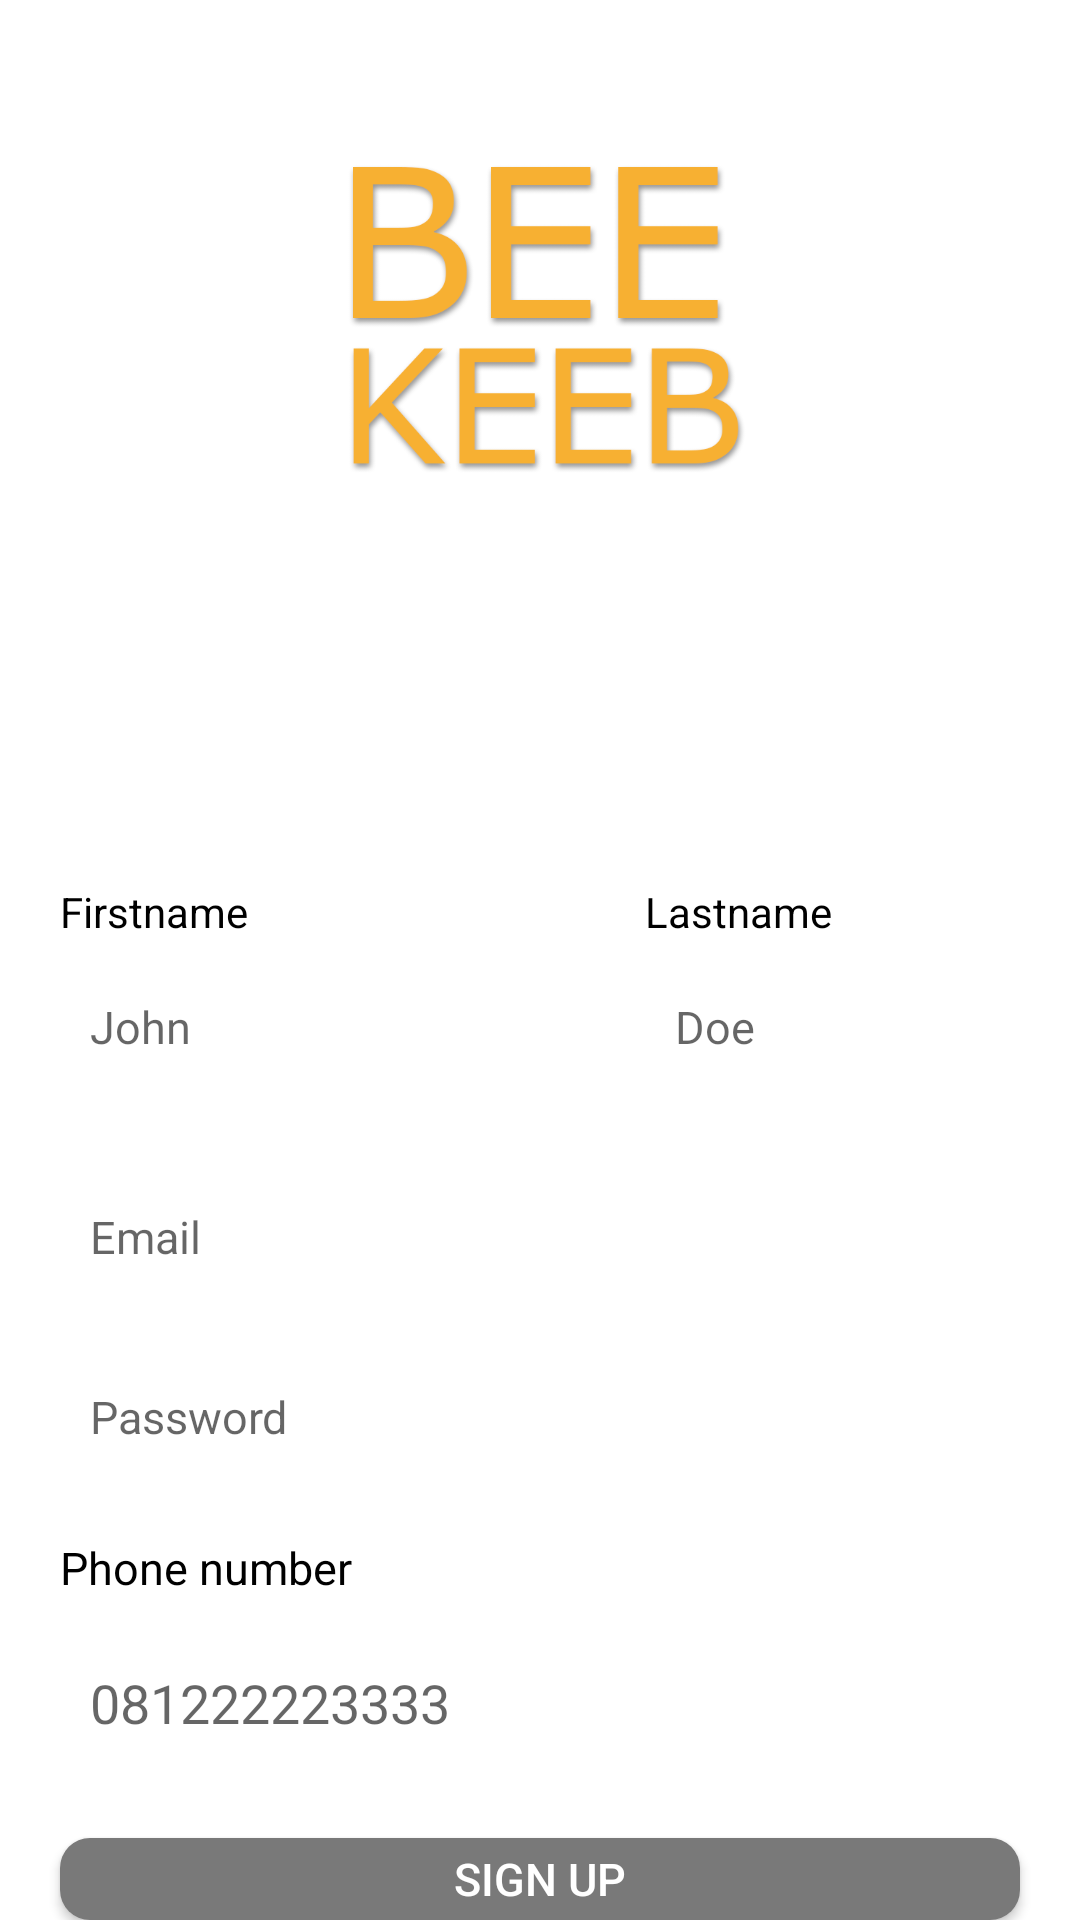

The Android layout XML behind this screen, and the referenced resources:
<!-- AndroidManifest.xml: application theme Theme.BeeKeeb -->
<!-- res/layout/activity_register.xml -->
<?xml version="1.0" encoding="utf-8"?>
<RelativeLayout xmlns:android="http://schemas.android.com/apk/res/android"
    xmlns:tools="http://schemas.android.com/tools"
    android:layout_width="match_parent"
    android:layout_height="match_parent"
    tools:context=".MainActivity"
    android:background="@color/white">

    <LinearLayout
        android:layout_width="match_parent"
        android:layout_height="wrap_content"
        android:layout_centerVertical="true"
        android:orientation="vertical">

        <ImageView
            android:layout_width="275dp"
            android:layout_height="241dp"
            android:layout_gravity="center"
            android:src="@drawable/logo1" />

        <LinearLayout
            android:id="@+id/name"
            android:layout_width="match_parent"
            android:layout_height="wrap_content"
            android:layout_marginTop="10px"
            android:paddingTop="50dp">

            <RelativeLayout
                android:layout_width="wrap_content"
                android:layout_height="wrap_content">

                <TextView
                    android:layout_width="wrap_content"
                    android:layout_height="wrap_content"
                    android:layout_marginStart="20dp"
                    android:layout_marginBottom="5dp"
                    android:text="@string/first_name"
                    android:textColor="@color/black" />

                <EditText
                    android:id="@+id/etFirstName"
                    android:layout_width="180dp"
                    android:layout_height="50dp"
                    android:layout_marginStart="20dp"
                    android:layout_marginTop="23dp"
                    android:background="@drawable/textfield_bg"
                    android:hint="@string/first_name_hint"
                    android:inputType="textEmailAddress"
                    android:padding="10dp"
                    android:textSize="15sp" />

            </RelativeLayout>

            <RelativeLayout
                android:layout_width="wrap_content"
                android:layout_height="wrap_content">

                <TextView
                    android:id="@+id/tvLastName"
                    android:layout_width="wrap_content"
                    android:layout_height="wrap_content"
                    android:layout_marginStart="15dp"
                    android:layout_marginBottom="5dp"
                    android:text="@string/last_name"
                    android:textColor="@color/black" />

                <EditText
                    android:id="@+id/etLastName"
                    android:layout_width="180dp"
                    android:layout_height="50dp"
                    android:layout_marginStart="15dp"
                    android:layout_marginTop="23dp"
                    android:layout_marginEnd="20dp"
                    android:background="@drawable/textfield_bg"
                    android:hint="@string/last_name_hint"
                    android:inputType="textEmailAddress"
                    android:padding="10dp"
                    android:textSize="15sp" />

            </RelativeLayout>


        </LinearLayout>

        <EditText
            android:id="@+id/etEmail"
            android:layout_width="match_parent"
            android:layout_height="50dp"
            android:layout_marginStart="20dp"
            android:layout_marginTop="20dp"
            android:layout_marginEnd="20dp"
            android:background="@drawable/textfield_bg"
            android:hint="Email"
            android:inputType="textEmailAddress"
            android:padding="10dp"
            android:textSize="15sp" />

        <EditText
            android:id="@+id/etPass"
            android:layout_width="match_parent"
            android:layout_height="50dp"
            android:layout_marginStart="20dp"
            android:layout_marginTop="10dp"
            android:layout_marginEnd="20dp"
            android:background="@drawable/textfield_bg"
            android:hint="@string/password_hint"
            android:inputType="textPassword"
            android:padding="10dp"
            android:textSize="15sp" />

        <TextView
            android:id="@+id/tvPhone"
            android:layout_width="match_parent"
            android:layout_height="wrap_content"
            android:layout_marginStart="20dp"
            android:layout_marginTop="15dp"
            android:layout_marginBottom="5dp"
            android:text="@string/phone_number"
            android:textColor="@color/black"
            android:textSize="15sp" />

        <EditText
            android:id="@+id/etPhone"
            android:layout_width="match_parent"
            android:layout_height="50dp"
            android:layout_marginStart="20dp"
            android:layout_marginTop="5dp"
            android:layout_marginEnd="20dp"
            android:background="@drawable/textfield_bg"
            android:hint="081222223333"
            android:inputType="number"
            android:padding="10dp" />

        <androidx.appcompat.widget.AppCompatButton
            android:id="@+id/btnSignUp"
            android:layout_width="match_parent"
            android:layout_height="wrap_content"
            android:layout_marginStart="20dp"
            android:layout_marginTop="20dp"
            android:layout_marginEnd="20dp"
            android:background="@drawable/login_btn"
            android:text="@string/sign_up"
            android:textColor="@color/white"
            android:textSize="15sp" />


    </LinearLayout>

</RelativeLayout>
<!-- resources referenced by this layout -->
<resources>
  <color name="black">#FF000000</color>
  <color name="white">#FFFFFFFF</color>
  <!-- drawable login_btn (drawable) -->
  <?xml version="1.0" encoding="utf-8"?>
  <shape xmlns:android="http://schemas.android.com/apk/res/android"
      android:shape="rectangle">
      <solid android:color="@color/secondary_grey"/>
      <corners android:radius="10dp"/>
  </shape>
  <!-- drawable logo1: png bitmap (drawable-v24, 44562 bytes) -->
  <string name="first_name">Firstname</string>
  <string name="first_name_hint">John</string>
  <string name="last_name">Lastname</string>
  <string name="last_name_hint">Doe</string>
  <string name="password_hint">Password</string>
  <string name="phone_number">Phone number</string>
  <string name="sign_up">Sign up</string>
  <style name="Theme.BeeKeeb" parent="Theme.MaterialComponents.DayNight.NoActionBar.Bridge">
          
          <item name="colorPrimary">@color/purple_500</item>
          <item name="colorPrimaryVariant">@color/black</item>
          <item name="colorOnPrimary">@color/white</item>
          
          <item name="colorSecondary">@color/teal_200</item>
          <item name="colorSecondaryVariant">@color/teal_700</item>
          <item name="colorOnSecondary">@color/black</item>
          
          <item name="android:statusBarColor" tools:targetApi="l">?attr/colorPrimaryVariant</item>
          
      </style>
  <color name="secondary_grey">#797979 </color>
  <color name="purple_500">#FF6200EE</color>
  <color name="teal_200">#FF03DAC5</color>
  <color name="teal_700">#FF018786</color>
</resources>
